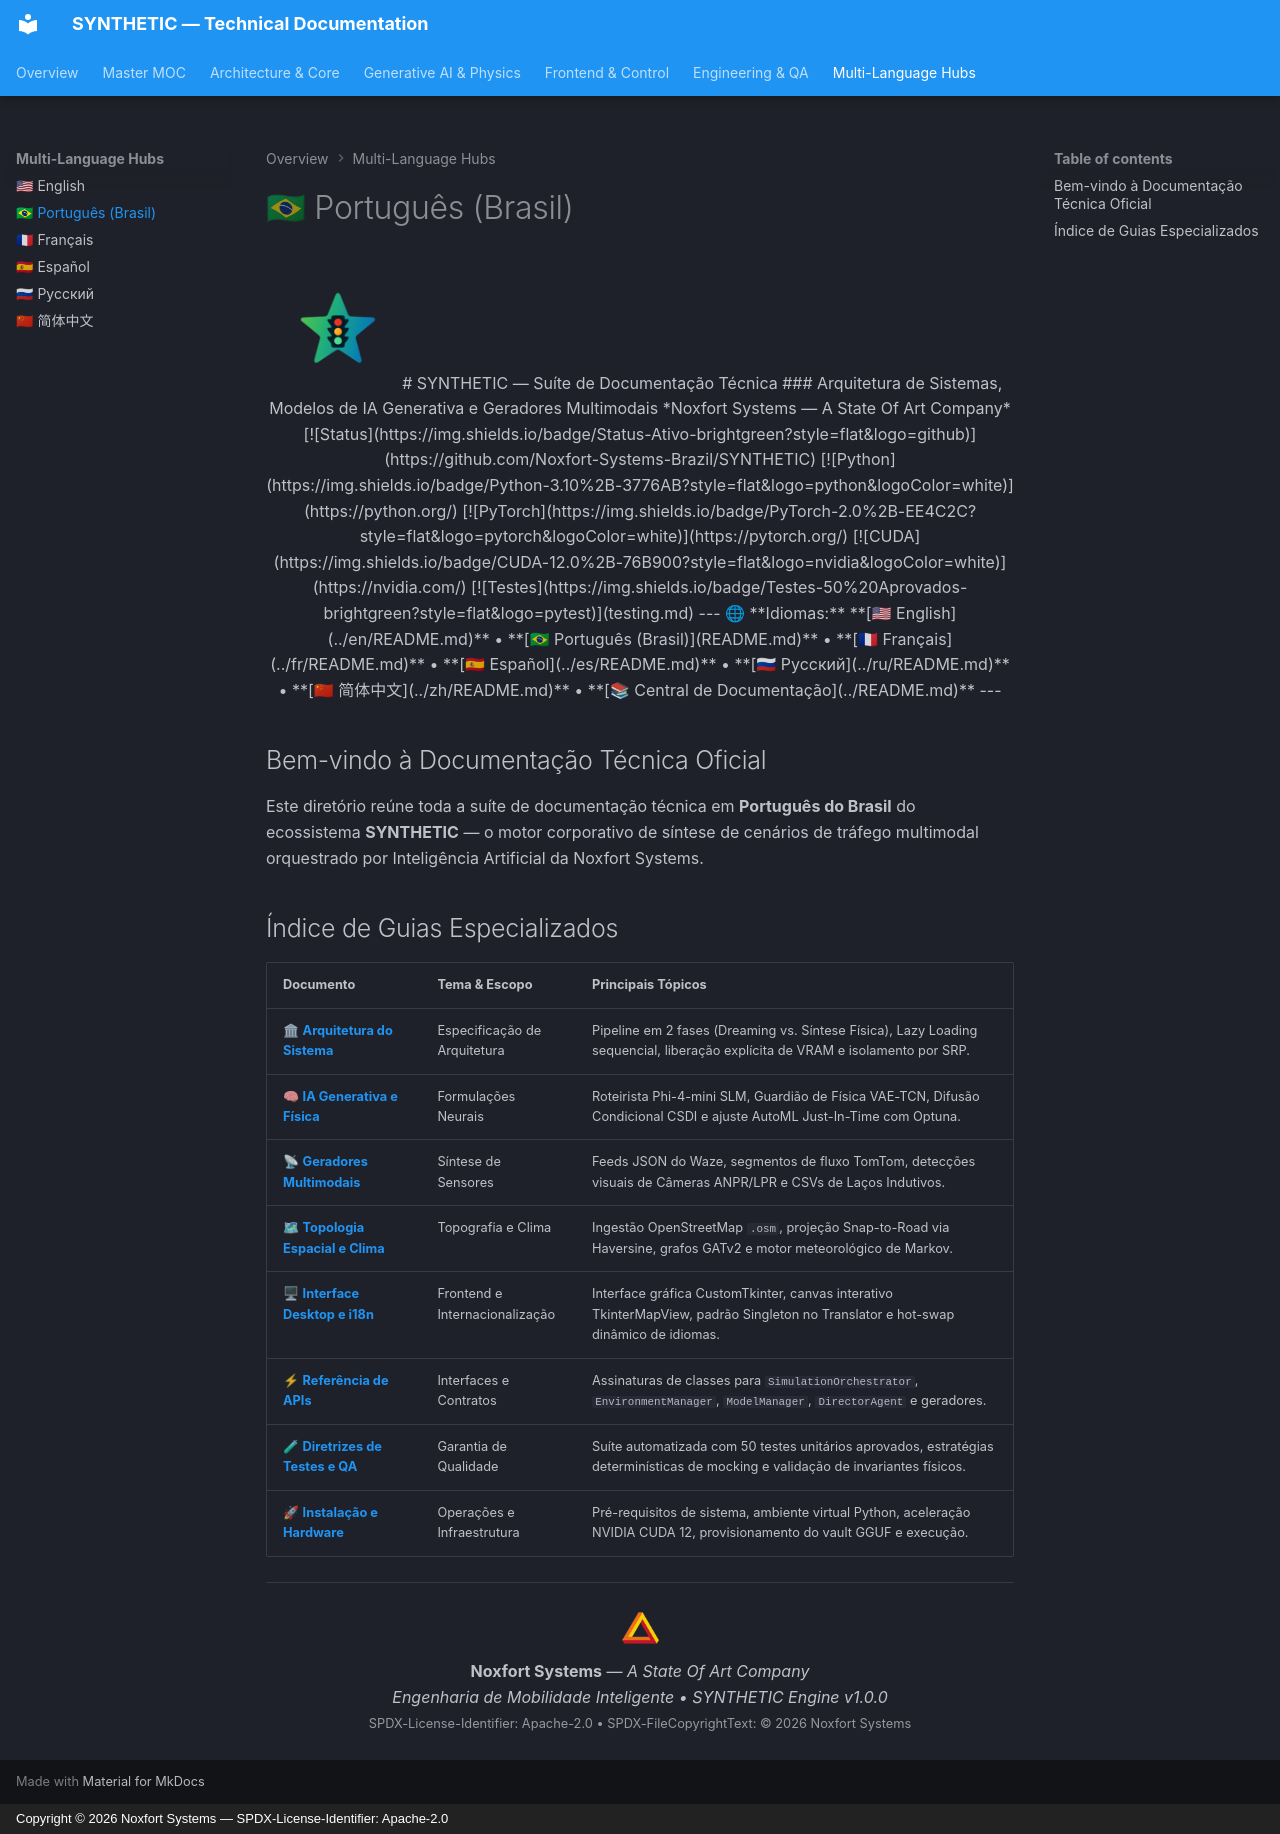

repository: Noxfort-Systems-Brazil/SYNTHETIC · page: pt-br/index.html · generator: mkdocs · copyright: Copyright © 2026 Noxfort Systems — SPDX-License-Identifier: Apache-2.0

<!-- SPDX-FileCopyrightText: 2026 Noxfort Systems <gabriel.moraes@noxfortsystems.com> -->
<!-- SPDX-License-Identifier: Apache-2.0 -->

<div align="center">

<img src="../assets/synthetic-logo.png" alt="SYNTHETIC Logo" width="120" />

# SYNTHETIC — Suíte de Documentação Técnica
### Arquitetura de Sistemas, Modelos de IA Generativa e Geradores Multimodais
*Noxfort Systems — A State Of Art Company*

[![Status](https://img.shields.io/badge/Status-Ativo-brightgreen?style=flat&logo=github)](https://github.com/Noxfort-Systems-Brazil/SYNTHETIC)
[![Python](https://img.shields.io/badge/Python-3.10%2B-3776AB?style=flat&logo=python&logoColor=white)](https://python.org/)
[![PyTorch](https://img.shields.io/badge/PyTorch-2.0%2B-EE4C2C?style=flat&logo=pytorch&logoColor=white)](https://pytorch.org/)
[![CUDA](https://img.shields.io/badge/CUDA-12.0%2B-76B900?style=flat&logo=nvidia&logoColor=white)](https://nvidia.com/)
[![Testes](https://img.shields.io/badge/Testes-50%20Aprovados-brightgreen?style=flat&logo=pytest)](testing.md)

---

🌐 **Idiomas:** **[🇺🇸 English](../en/README.md)** • **[🇧🇷 Português (Brasil)](README.md)** • **[🇫🇷 Français](../fr/README.md)** • **[🇪🇸 Español](../es/README.md)** • **[🇷🇺 Русский](../ru/README.md)** • **[🇨🇳 简体中文](../zh/README.md)** • **[📚 Central de Documentação](../README.md)**

---

</div>

## Bem-vindo à Documentação Técnica Oficial

Este diretório reúne toda a suíte de documentação técnica em **Português do Brasil** do ecossistema **SYNTHETIC** — o motor corporativo de síntese de cenários de tráfego multimodal orquestrado por Inteligência Artificial da Noxfort Systems.

## Índice de Guias Especializados

| Documento | Tema & Escopo | Principais Tópicos |
|---|---|---|
| 🏛 **[Arquitetura do Sistema](architecture.md)** | Especificação de Arquitetura | Pipeline em 2 fases (Dreaming vs. Síntese Física), Lazy Loading sequencial, liberação explícita de VRAM e isolamento por SRP. |
| 🧠 **[IA Generativa e Física](generative_ai_and_physics.md)** | Formulações Neurais | Roteirista Phi-4-mini SLM, Guardião de Física VAE-TCN, Difusão Condicional CSDI e ajuste AutoML Just-In-Time com Optuna. |
| 📡 **[Geradores Multimodais](multimodal_generators.md)** | Síntese de Sensores | Feeds JSON do Waze, segmentos de fluxo TomTom, detecções visuais de Câmeras ANPR/LPR e CSVs de Laços Indutivos. |
| 🗺 **[Topologia Espacial e Clima](spatial_and_environment.md)** | Topografia e Clima | Ingestão OpenStreetMap `.osm`, projeção Snap-to-Road via Haversine, grafos GATv2 e motor meteorológico de Markov. |
| 🖥 **[Interface Desktop e i18n](ui_and_localization.md)** | Frontend e Internacionalização | Interface gráfica CustomTkinter, canvas interativo TkinterMapView, padrão Singleton no Translator e hot-swap dinâmico de idiomas. |
| ⚡ **[Referência de APIs](api_reference.md)** | Interfaces e Contratos | Assinaturas de classes para `SimulationOrchestrator`, `EnvironmentManager`, `ModelManager`, `DirectorAgent` e geradores. |
| 🧪 **[Diretrizes de Testes e QA](testing.md)** | Garantia de Qualidade | Suíte automatizada com 50 testes unitários aprovados, estratégias determinísticas de mocking e validação de invariantes físicos. |
| 🚀 **[Instalação e Hardware](deployment_and_setup.md)** | Operações e Infraestrutura | Pré-requisitos de sistema, ambiente virtual Python, aceleração NVIDIA CUDA 12, provisionamento do vault GGUF e execução. |

---

<div align="center">
  <img src="../assets/noxfort-logo.png" alt="Noxfort Systems Logo" width="45" /><br/>
  <b>Noxfort Systems</b> — <i>A State Of Art Company</i><br/>
  <i>Engenharia de Mobilidade Inteligente • SYNTHETIC Engine v1.0.0</i><br/>
  <small>SPDX-License-Identifier: Apache-2.0 • SPDX-FileCopyrightText: &copy; 2026 Noxfort Systems</small>
</div>
